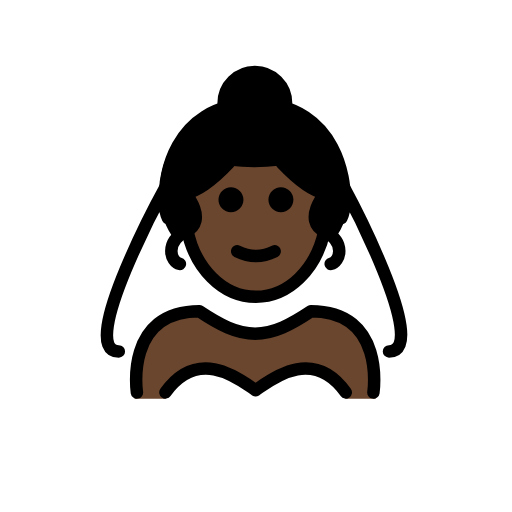
t = 0.00 s
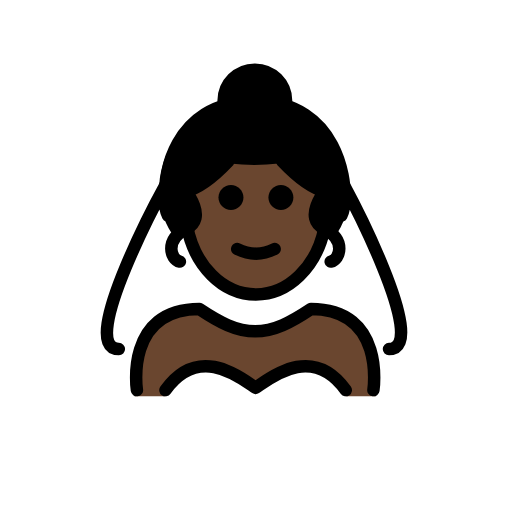
t = 0.48 s
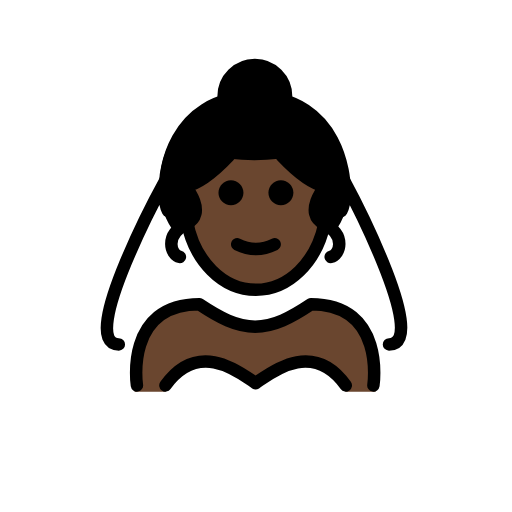
t = 1.43 s
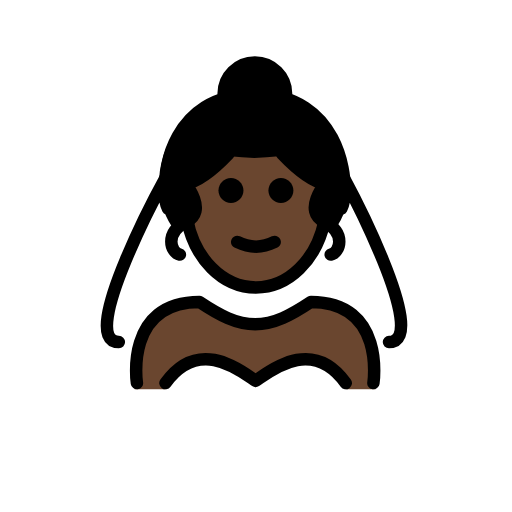
t = 1.90 s
t = 2.38 s: frame unchanged from t = 1.43 s, image omitted
t = 3.33 s: frame unchanged from t = 0.48 s, image omitted

The animated SVG that drew these frames (rendered in a browser with its animation timeline set to each time). Animation: 1 SMIL element (animateTransform=1); one cycle of 3.80 s, repeats indefinitely.

<?xml version='1.0' encoding='utf-8'?>
<svg xmlns="http://www.w3.org/2000/svg" id="emoji" viewBox="-5 -5 82 82" version="1.1" width="200" height="200" role="img">
  <title>OpenMoji: woman with veil: dark skin tone</title><g><g id="color">
    <path fill="#FFFFFF" d="M56.8796,51.9735c7,0-7.4648-26.2858-7.4648-26.2858H21.0776c0,0-14.4648,26.2858-7.4648,26.2858H56.8796z" />
    <path fill="#FFFFFF" d="M50.3761,58.8602c-5.4754-7.6615-12.4403-2.7078-14.4394-1.4018 c-1.9991-1.306-8.9639-6.2597-14.4393,1.4018" />
  </g>
  <g id="hair">
    <circle cx="35.7336" cy="11.4462" r="5.0825" fill="#000000" />
    <path fill="#000000" d="M50.8631,25.7672c0,3.2423-0.8358,5.6961-2.2824,7.5154c-2.9998-2.6292-22.2248-3.4287-25.524,0.1695 c-1.551-1.8407-2.4526-4.3491-2.4526-7.6849c0-8.3558,6.7737-15.1295,15.1295-15.1295S50.8631,17.4114,50.8631,25.7672z" />
  </g>
  <g id="skin">
    <path fill="#6a462f" d="M35.9367,57.4584c1.9984-1.3055,8.9591-6.2561,14.4338,1.3944h4.8175 c-0.231-0.1,1.3247-14.4346-10.2399-14.4c-3.1709,2.1139-6.3835,3.6741-9.4389,3.6884c-3.0474-0.0143-5.7666-1.4755-8.9361-3.5884 c-12,0-10,14.3-10,14.3h4.9299C26.9777,51.2023,33.9383,56.1528,35.9367,57.4584z" />
    <path fill="#6a462f" d="M25.0938,31.5186c1.1737,6.2639,5.6711,10.9285,11.0401,10.9285c5.2521,0,9.6701-4.4636,10.9587-10.5216 l-0.0086,0.0191c-3.4939-1.7469,0.122-6.0516,0.122-6.0516c-2.2447-0.4311-4.8094-2.6289-6.9016-4.8433l-0.0451-0.2859 c-1.2647,0.1992-2.7309,0.3347-4.3793,0.3347c-1.5215,0-2.8878-0.1154-4.0839-0.2898l-0.0352,0.241 c-2.0922,2.2144-4.657,4.4122-6.9017,4.8433c0,0,3.616,4.3047,0.1221,6.0516" />
  </g>
  <g id="skin-shadow" />
  <g id="line">
    <path d="M41.9888,27c0,1.1045-0.8965,2-2,2s-2-0.8955-2-2c0-1.1035,0.8965-2,2-2S41.9888,25.8965,41.9888,27" />
    <path d="M33.9888,27c0,1.1045-0.8965,2-2,2s-2-0.8955-2-2c0-1.1035,0.8965-2,2-2S33.9888,25.8965,33.9888,27" />
    <path d="M35.9886,37.0024c-1.1518,0-2.3037-0.2861-3.4472-0.8579c-0.4942-0.2471-0.6944-0.8477-0.4473-1.3418 c0.2466-0.4936,0.8462-0.6943,1.3418-0.4473c1.7178,0.8594,3.3877,0.8594,5.1055,0c0.4946-0.247,1.0947-0.0463,1.3418,0.4473 c0.247,0.4941,0.0468,1.0947-0.4473,1.3418C38.2923,36.7163,37.1405,37.0024,35.9886,37.0024z" />
    <path fill="none" stroke="#000000" stroke-miterlimit="10" stroke-width="2" d="M24.9486,31.6055 c1.1736,6.2639,5.671,10.9285,11.04,10.9285c5.2521,0,9.6702-4.4636,10.9587-10.5216" />
    <path fill="none" stroke="#000000" stroke-linecap="round" stroke-linejoin="round" stroke-miterlimit="10" stroke-width="2" d="M16.9287,57.8528c0,0-2-13,10-13c3.1919,2.1279,5.9264,3.5984,9,3.5921h-0.125c3.0736,0.0063,5.8082-1.4642,9-3.5921 c12,0,10,13,10,13" />
    <path fill="none" stroke="#000000" stroke-linecap="round" stroke-linejoin="round" stroke-miterlimit="10" stroke-width="2" d="M50.3761,57.8528c-5.4754-7.6615-12.4403-1.6678-14.4394-0.3618c-1.9991-1.306-8.9639-7.2997-14.4393,0.3618" />
    <path fill="none" stroke="#000000" stroke-linecap="round" stroke-linejoin="round" stroke-miterlimit="10" stroke-width="2" d="M45.5809,18.8559c0,0-3.6254,1.9295-9.8462,1.9295s-9.8484-1.9295-9.8484-1.9295" />
    <path fill="none" stroke="#000000" stroke-linecap="round" stroke-linejoin="round" stroke-miterlimit="10" stroke-width="2" d="M31.6156,21.1366c-2.0922,2.2144-4.6569,4.4122-6.9016,4.8433c0,0,3.6159,4.3047,0.122,6.0516 c-3.4939,1.747-2.5533,4.9134-1.0247,5.2409" />
    <path fill="none" stroke="#000000" stroke-linecap="round" stroke-linejoin="round" stroke-miterlimit="10" stroke-width="2" d="M40.1591,21.1366c2.0922,2.2144,4.6569,4.4122,6.9016,4.8433c0,0-3.6159,4.3047-0.122,6.0516 c3.4939,1.747,2.5533,4.9134,1.0247,5.2409" />
    <path fill="none" stroke="#000000" stroke-linecap="round" stroke-linejoin="round" stroke-miterlimit="10" stroke-width="2" d="M21.4974,25c0,0,0.5545-13.4055,14.3666-13.4055s14.2706,13.9461,14.2706,13.9461" />
    <path fill="none" stroke="#000000" stroke-linecap="round" stroke-linejoin="round" stroke-miterlimit="10" stroke-width="2" d="M30.816,11.5253c0-2.7614,2.2386-5,5-5c2.7614,0,5,2.2386,5,5" />
    <path fill="none" stroke="#000000" stroke-linecap="round" stroke-linejoin="round" stroke-miterlimit="10" stroke-width="2" d="M14.0326,51.2858c-7,0,7.4648-26.2858,7.4648-26.2858s-0.4777,3.23,0.4,4.9148" />
    <path fill="none" stroke="#000000" stroke-linecap="round" stroke-linejoin="round" stroke-miterlimit="10" stroke-width="2" d="M57.2994,51.2858c7,0-7.2248-26.2858-7.2248-26.2858s0.4778,3.23-0.4,4.9148" />
  </g>
<animateTransform attributeName="transform" type="translate" values="0 0;0 -1.5;0 0" dur="3.8s" repeatCount="indefinite" /></g></svg>
